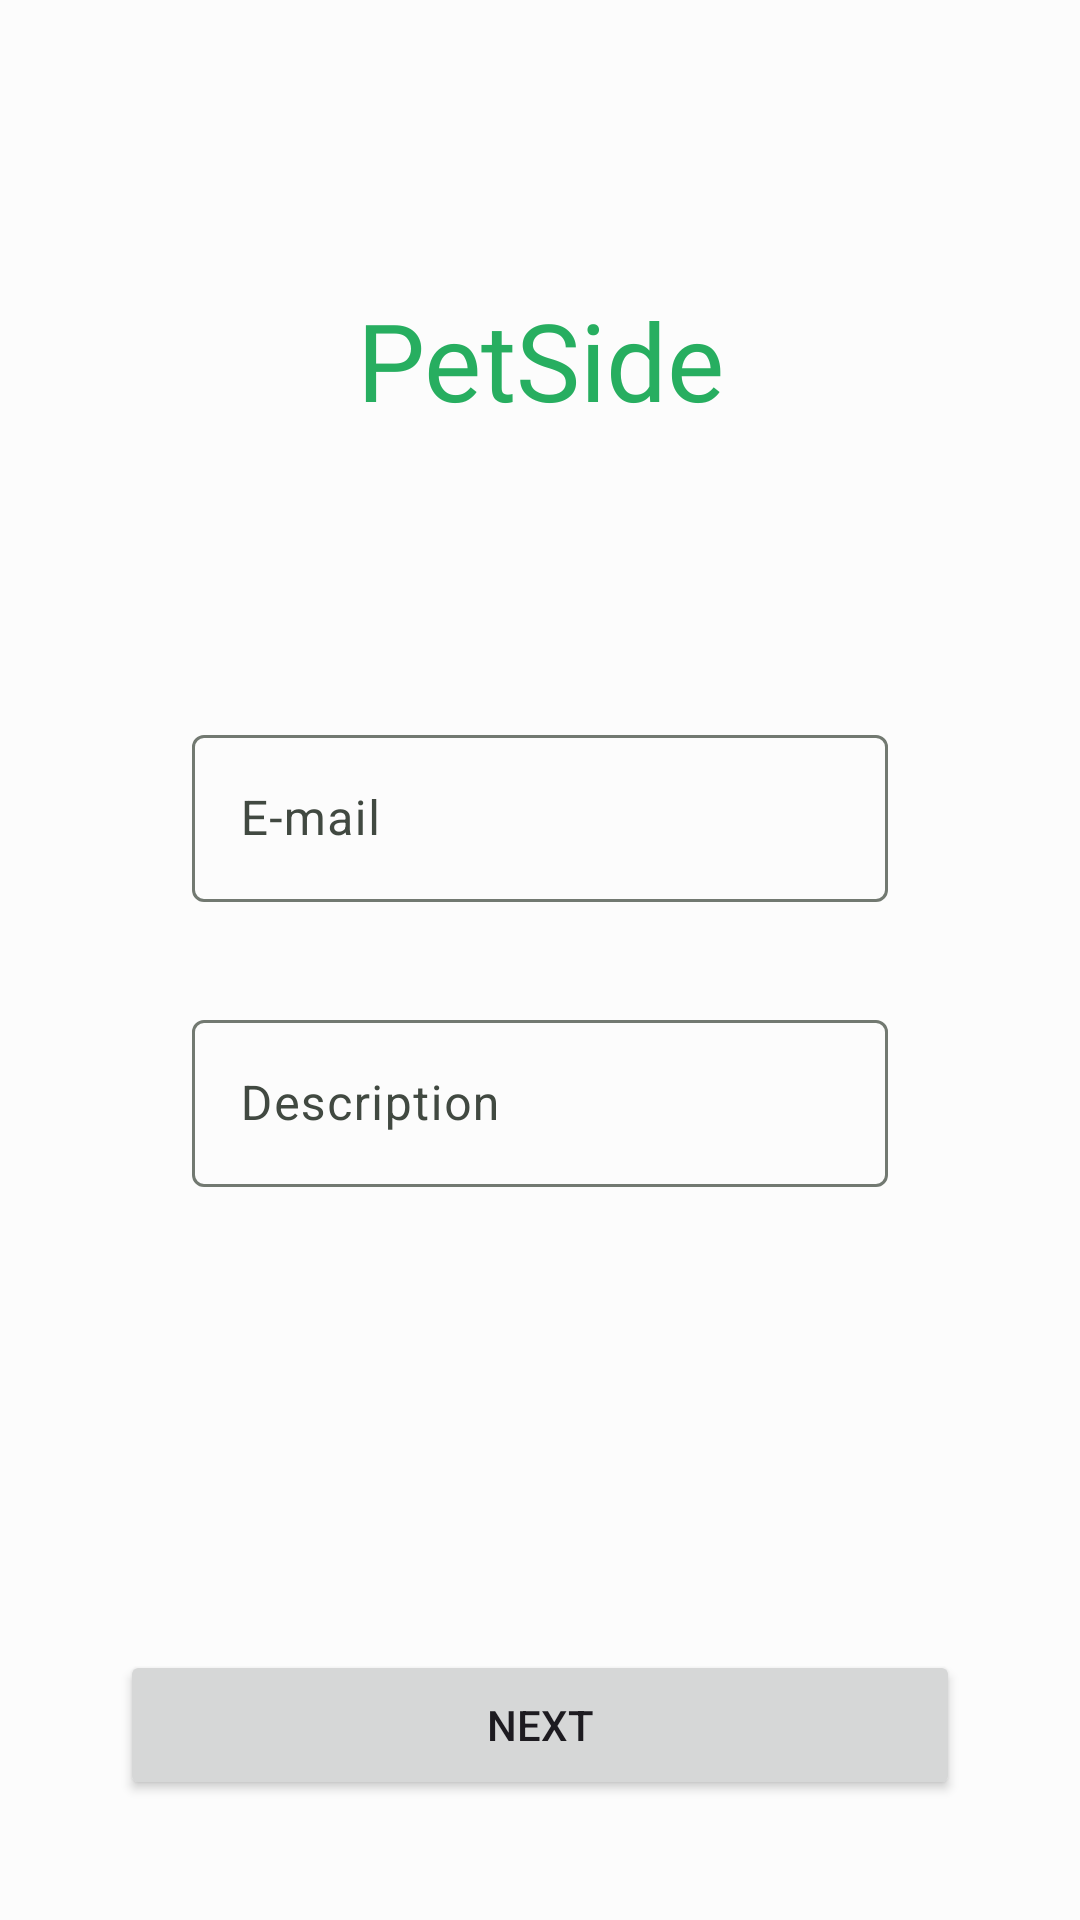

Android layout source for this screen:
<!-- AndroidManifest.xml: application theme Theme.FragmentVM -->
<!-- res/layout/login_fragment.xml -->
<?xml version="1.0" encoding="utf-8"?>
<androidx.constraintlayout.widget.ConstraintLayout xmlns:android="http://schemas.android.com/apk/res/android"
    xmlns:app="http://schemas.android.com/apk/res-auto"
    xmlns:tools="http://schemas.android.com/tools"
    android:layout_width="match_parent"
    android:layout_height="match_parent"
    tools:context=".screen.login.LoginFragment">

    <include
        android:id="@+id/include"
        layout="@layout/header"
        android:layout_width="0dp"
        android:layout_height="wrap_content"
        app:layout_constraintBottom_toTopOf="@id/tilEmail"
        app:layout_constraintEnd_toEndOf="parent"
        app:layout_constraintStart_toStartOf="parent"
        app:layout_constraintTop_toTopOf="parent" />

    <com.google.android.material.textfield.TextInputLayout
        android:id="@+id/tilEmail"
        android:layout_width="0dp"
        android:layout_height="wrap_content"
        android:layout_marginStart="64dp"
        android:layout_marginTop="85dp"
        android:layout_marginEnd="64dp"
        android:hint="@string/email"
        app:layout_constraintBottom_toTopOf="@id/tilDescription"
        app:layout_constraintEnd_toEndOf="parent"
        app:layout_constraintHorizontal_bias="0.5"
        app:layout_constraintStart_toStartOf="parent"
        app:layout_constraintTop_toTopOf="parent"
        app:layout_constraintVertical_chainStyle="packed">

        <com.google.android.material.textfield.TextInputEditText
            android:id="@+id/edtEmail"
            android:layout_width="match_parent"
            android:layout_height="wrap_content"
            android:inputType="textEmailAddress" />
    </com.google.android.material.textfield.TextInputLayout>

    <com.google.android.material.textfield.TextInputLayout
        android:id="@+id/tilDescription"
        android:layout_width="0dp"
        android:layout_height="wrap_content"
        android:layout_marginStart="64dp"
        android:layout_marginTop="34dp"
        android:layout_marginEnd="64dp"
        android:hint="@string/description"
        app:layout_constraintBottom_toTopOf="@id/btnLogin"
        app:layout_constraintEnd_toEndOf="parent"
        app:layout_constraintHorizontal_bias="0.5"
        app:layout_constraintStart_toStartOf="parent"
        app:layout_constraintTop_toBottomOf="@id/tilEmail">

        <com.google.android.material.textfield.TextInputEditText
            android:id="@+id/edtDescription"
            android:layout_width="match_parent"
            android:layout_height="wrap_content"
            android:inputType="text" />
    </com.google.android.material.textfield.TextInputLayout>

    <Button
        android:id="@+id/btnLogin"
        android:layout_width="0dp"
        android:layout_height="50dp"
        android:layout_marginStart="40dp"
        android:layout_marginEnd="40dp"
        android:layout_marginBottom="40dp"
        android:text="@string/btnNext"
        app:icon="@drawable/ic_arrow"
        app:iconGravity="end"
        app:layout_constraintBottom_toBottomOf="parent"
        app:layout_constraintEnd_toEndOf="parent"
        app:layout_constraintStart_toStartOf="parent" />
</androidx.constraintlayout.widget.ConstraintLayout>
<!-- res/layout/header.xml (included above) -->
<?xml version="1.0" encoding="utf-8"?>
<androidx.constraintlayout.widget.ConstraintLayout xmlns:android="http://schemas.android.com/apk/res/android"
    xmlns:app="http://schemas.android.com/apk/res-auto"
    android:layout_width="match_parent"
    android:layout_height="wrap_content">

    <TextView
        android:id="@+id/textView"
        android:layout_width="0dp"
        android:layout_height="wrap_content"
        android:fontFamily="@font/inter400"
        android:gravity="center|top"
        android:text="@string/app_name"
        android:textColor="@color/md_theme_light_primary"
        android:textSize="36sp"
        app:layout_constraintEnd_toEndOf="parent"
        app:layout_constraintStart_toStartOf="parent"
        app:layout_constraintTop_toTopOf="parent" />
</androidx.constraintlayout.widget.ConstraintLayout>
<!-- resources referenced by this layout -->
<resources>
  <color name="md_theme_light_primary">#27AE60</color>
  <!-- drawable ic_arrow (drawable) -->
  <vector xmlns:android="http://schemas.android.com/apk/res/android"
      android:width="16dp"
      android:height="16dp"
      android:viewportWidth="16"
      android:viewportHeight="16">
      <path
          android:fillColor="#ffffff"
          android:pathData="M0,7H12.17L6.58,1.41L8,0L16,8L8,16L6.59,14.59L12.17,9H0V7Z" />
  </vector>
  <string name="app_name">PetSide</string>
  <string name="btnNext">Next</string>
  <string name="description">Description</string>
  <string name="email">E-mail</string>
  <color name="md_theme_light_onPrimary">#FFFFFF</color>
  <color name="md_theme_light_primaryContainer">#7EFBA4</color>
  <color name="md_theme_light_onPrimaryContainer">#00210B</color>
  <color name="md_theme_light_secondary">#006E02</color>
  <color name="md_theme_light_onSecondary">#FFFFFF</color>
  <color name="md_theme_light_secondaryContainer">#75FF6A</color>
  <color name="md_theme_light_onSecondaryContainer">#002200</color>
  <color name="md_theme_light_tertiary">#3A656F</color>
  <color name="md_theme_light_onTertiary">#FFFFFF</color>
  <color name="md_theme_light_tertiaryContainer">#BEEAF5</color>
  <color name="md_theme_light_onTertiaryContainer">#001F25</color>
  <color name="md_theme_light_error">#BA1B1B</color>
  <color name="md_theme_light_errorContainer">#FFDAD4</color>
  <color name="md_theme_light_onError">#FFFFFF</color>
  <color name="md_theme_light_onErrorContainer">#410001</color>
  <color name="md_theme_light_background">#FCFCFC</color>
  <color name="md_theme_light_onBackground">#201A1A</color>
  <color name="md_theme_light_surface">#FCFCFC</color>
  <color name="md_theme_light_onSurface">#201A1A</color>
  <color name="md_theme_light_surfaceVariant">#DDE4DA</color>
  <color name="md_theme_light_onSurfaceVariant">#414941</color>
  <color name="md_theme_light_outline">#727971</color>
  <color name="md_theme_light_inverseOnSurface">#FBEEED</color>
  <color name="md_theme_light_inverseSurface">#362F2F</color>
  <color name="md_theme_light_primaryInverse">#61DE8A</color>
  <style name="Widget.App.CircularProgressIndicator" parent="Widget.Material3.CircularProgressIndicator">
          <item name="materialThemeOverlay">@style/ThemeOverlay.App.CircularProgressIndicator</item>
      </style>
  <color name="navbarColor">#219653</color>
  <style name="ThemeOverlay.App.CircularProgressIndicator" parent="">
          <item name="colorPrimary">@color/progress_indicator</item>
      </style>
  <color name="progress_indicator">#03DAC5</color>
</resources>
